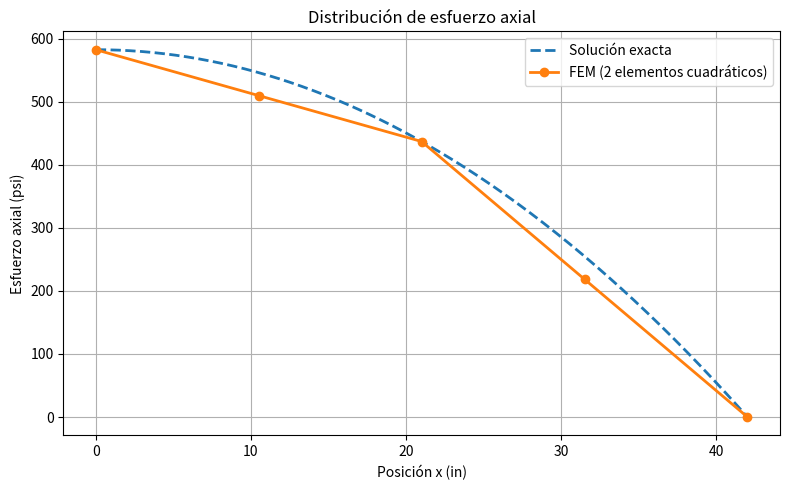

Write Python code to recreate this figure.
'''
A continuación se muestra un código completo en Python para resolver computacionalmente el Ejemplo 3.7 mediante el Método de los Elementos Finitos (FEM) usando dos elementos cuadráticos de tres nodos, calcular:

*. La matriz global de rigidez.
*. El vector global de cargas centrífugas.
*. Los desplazamientos nodales.
*. Los esfuerzos en los nodos de cada elemento.
*. La solución analítica exacta.
*. Una comparación gráfica FEM vs. solución exacta.
'''
import numpy as np
import matplotlib.pyplot as plt

# =====================================================
# DATOS DEL PROBLEMA
# =====================================================

E = 1.0e7           # psi
A = 0.6             # in^2
rho = 0.2836        # lb/in^3
omega = 30.0        # rad/s

g = 32.2 * 12       # in/s^2

L_total = 42.0      # in
Le = 21.0           # in

# =====================================================
# MATRIZ DE RIGIDEZ DEL ELEMENTO CUADRATICO
# =====================================================

ke = (E*A)/(3*Le) * np.array([
    [ 7,  1, -8],
    [ 1,  7, -8],
    [-8, -8, 16]
])

print("\nMatriz de rigidez del elemento:")
print(ke)

# =====================================================
# ENSAMBLAJE GLOBAL
# =====================================================

K = np.zeros((5,5))

# conectividades
conn1 = [0,2,1]     # elemento 1 : [1,3,2]
conn2 = [2,4,3]     # elemento 2 : [3,5,4]

# ensamblaje
for conn in [conn1, conn2]:
    for i in range(3):
        for j in range(3):
            K[conn[i], conn[j]] += ke[i,j]

print("\nMatriz global K:")
print(K)

# =====================================================
# CARGAS CENTRIFUGAS
# =====================================================

r1 = 10.5
r2 = 31.5

f1 = rho*r1*omega**2/g
f2 = rho*r2*omega**2/g

print("\nf1 =", f1)
print("f2 =", f2)

fe1 = A*Le*f1*np.array([1/6, 1/6, 2/3])
fe2 = A*Le*f2*np.array([1/6, 1/6, 2/3])

F = np.zeros(5)

for i in range(3):
    F[conn1[i]] += fe1[i]

for i in range(3):
    F[conn2[i]] += fe2[i]

print("\nVector global F:")
print(F)

# =====================================================
# CONDICION DE FRONTERA
# =====================================================

# Q1 = 0

free = [1,2,3,4]

Kred = K[np.ix_(free,free)]
Fred = F[free]

# =====================================================
# SOLUCION
# =====================================================

Qred = np.linalg.solve(Kred, Fred)

Q = np.zeros(5)
Q[free] = Qred

print("\nDesplazamientos nodales (in)")
for i,q in enumerate(Q):
    print(f"Q{i+1} = {q:.8e}")

# =====================================================
# ESFUERZOS FEM
# =====================================================

def sigma_element(qe, xi):
    """
    esfuerzo axial elemento cuadratico
    """
    B = (2/Le)*np.array([
        -(1-2*xi)/2,
         (1+2*xi)/2,
        -2*xi
    ])

    return E*(B @ qe)

# nodos naturales
xis = [-1,0,1]

# elemento 1
q1 = np.array([Q[0],Q[2],Q[1]])

# elemento 2
q2 = np.array([Q[2],Q[4],Q[3]])

sigma1 = [sigma_element(q1,xi) for xi in xis]
sigma2 = [sigma_element(q2,xi) for xi in xis]

print("\nEsfuerzos FEM (psi)")
print("--------------------------------")
print("Elemento 1")
print("Nodo local 1 =", sigma1[0])
print("Nodo local 2 =", sigma1[1])
print("Nodo local 3 =", sigma1[2])

print("\nElemento 2")
print("Nodo local 1 =", sigma2[0])
print("Nodo local 2 =", sigma2[1])
print("Nodo local 3 =", sigma2[2])

# =====================================================
# SOLUCION EXACTA
# =====================================================

x_exact = np.linspace(0,L_total,400)

sigma_exact = rho*omega**2/(2*g)*(L_total**2 - x_exact**2)

# =====================================================
# PUNTOS FEM PARA GRAFICA
# =====================================================

x_fem = np.array([0,10.5,21,31.5,42])

sigma_fem = np.array([
    sigma1[0],
    sigma1[1],
    sigma1[2],
    sigma2[1],
    sigma2[2]
])

# =====================================================
# RESULTADOS NUMERICOS
# =====================================================

print("\n--------------------------------")
print("RESUMEN")
print("--------------------------------")
print("Desplazamientos [in]")
print(Q)

print("\nEsfuerzos FEM [psi]")
for x,s in zip(x_fem,sigma_fem):
    print(f"x = {x:5.1f} in  -->  sigma = {s:8.2f}")

# =====================================================
# GRAFICA
# =====================================================

plt.figure(figsize=(8,5))

plt.plot(
    x_exact,
    sigma_exact,
    '--',
    linewidth=2,
    label='Solución exacta'
)

plt.plot(
    x_fem,
    sigma_fem,
    '-o',
    linewidth=2,
    label='FEM (2 elementos cuadráticos)'
)

plt.xlabel('Posición x (in)')
plt.ylabel('Esfuerzo axial (psi)')
plt.title('Distribución de esfuerzo axial')
plt.grid(True)
plt.legend()

plt.tight_layout()
plt.show()
